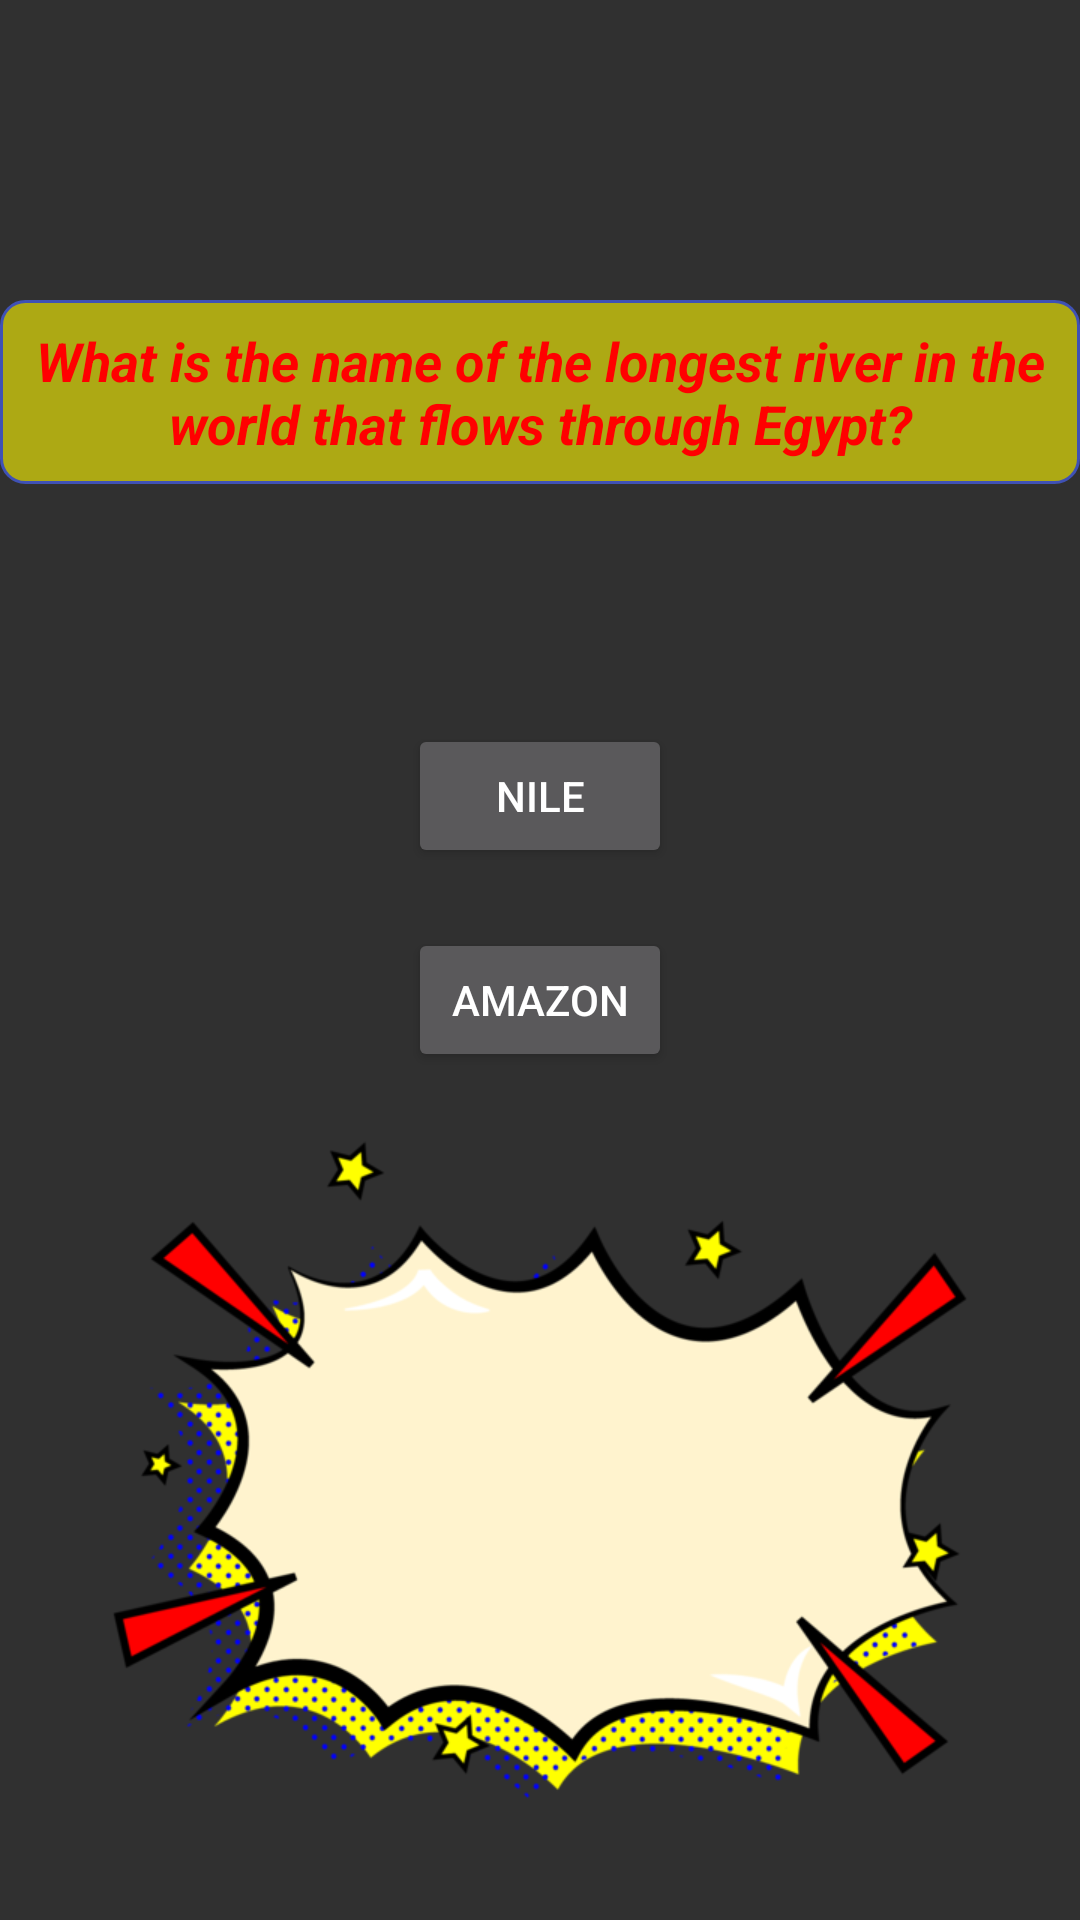

Write the Android layout XML for this screen, with the resource values it uses.
<!-- AndroidManifest.xml: application theme Theme.MostBet -->
<!-- res/layout/fragment_quest1.xml -->
<?xml version="1.0" encoding="utf-8"?>
<androidx.constraintlayout.widget.ConstraintLayout xmlns:android="http://schemas.android.com/apk/res/android"
    xmlns:app="http://schemas.android.com/apk/res-auto"
    xmlns:tools="http://schemas.android.com/tools"
    android:layout_width="match_parent"
    android:layout_height="match_parent"
    android:background="@drawable/backgrounds"
    tools:context=".fragment.quest1">


    <ImageView
        android:id="@+id/imageView19"
        android:layout_width="wrap_content"
        android:layout_height="wrap_content"
        android:layout_marginStart="20dp"
        android:layout_marginTop="10dp"
        android:src="@drawable/ic_baseline_arrow_back_24"
        app:layout_constraintEnd_toEndOf="parent"
        app:layout_constraintHorizontal_bias="0.0"
        app:layout_constraintStart_toStartOf="parent"
        app:layout_constraintTop_toTopOf="parent" />

    <ImageView
        android:id="@+id/imageView"
        android:layout_width="wrap_content"
        android:layout_height="300dp"
        android:src="@drawable/boombg"
        app:layout_constraintBottom_toBottomOf="parent"
        app:layout_constraintEnd_toEndOf="parent"
        app:layout_constraintHorizontal_bias="0.0"
        app:layout_constraintStart_toStartOf="parent"
        app:layout_constraintTop_toTopOf="parent"
        app:layout_constraintVertical_bias="1.0" />

    <TextView
        android:id="@+id/textView3"
        android:layout_width="wrap_content"
        android:layout_height="wrap_content"
        android:layout_marginTop="100dp"
        android:background="@drawable/edit_text_bg"
        android:gravity="center"
        android:text="What is the name of the longest river in the world that flows through Egypt?"
        android:textColor="#FF0000"
        android:textSize="18sp"
        android:textStyle="bold|italic"
        app:layout_constraintEnd_toEndOf="parent"
        app:layout_constraintStart_toStartOf="parent"
        app:layout_constraintTop_toTopOf="parent" />

    <Button
        android:id="@+id/button3"
        android:layout_width="wrap_content"
        android:layout_height="wrap_content"
        android:layout_marginTop="80dp"
        android:text="Nile"
        app:layout_constraintEnd_toEndOf="parent"
        app:layout_constraintStart_toStartOf="parent"
        app:layout_constraintTop_toBottomOf="@+id/textView3" />

    <Button
        android:id="@+id/button4"
        android:layout_width="wrap_content"
        android:layout_height="wrap_content"
        android:layout_marginTop="20dp"
        android:text="Amazon"
        app:layout_constraintEnd_toEndOf="parent"
        app:layout_constraintStart_toStartOf="parent"
        app:layout_constraintTop_toBottomOf="@+id/button3" />

</androidx.constraintlayout.widget.ConstraintLayout>
<!-- resources referenced by this layout -->
<resources>
  <!-- drawable boombg: png bitmap (drawable, 77172 bytes) -->
  <!-- drawable edit_text_bg (drawable) -->
  <?xml version="1.0" encoding="utf-8"?>
  <shape xmlns:android="http://schemas.android.com/apk/res/android"
      android:shape="rectangle">
  
      <corners android:radius="8dp"/>
  <gradient
  android:startColor="@color/yellow"
      android:centerColor="@color/yellow"
      android:endColor="@color/yellow"
      />
      <stroke
          android:width="1dp"
          android:color="#3F51B5"/>
  
      <padding
          android:left="8dp"
          android:right="8dp"
          android:top="8dp"
          android:bottom="8dp"/>
  </shape>
  <style name="Theme.MostBet" parent="Theme.AppCompat.NoActionBar">
          
          <item name="colorPrimary">@color/purple_500</item>
          <item name="colorPrimaryVariant">@color/purple_700</item>
          <item name="colorOnPrimary">@color/white</item>
          
          <item name="colorSecondary">@color/teal_200</item>
          <item name="colorSecondaryVariant">@color/teal_700</item>
          <item name="colorOnSecondary">@color/black</item>
          
          <item name="android:statusBarColor">@color/black</item>
          
      </style>
  <color name="yellow">#99FFF900</color>
  <color name="purple_500">#FF6200EE</color>
  <color name="purple_700">#FF3700B3</color>
  <color name="white">#FFFFFFFF</color>
  <color name="teal_200">#FF03DAC5</color>
  <color name="teal_700">#FF018786</color>
  <color name="black">#FF000000</color>
</resources>
